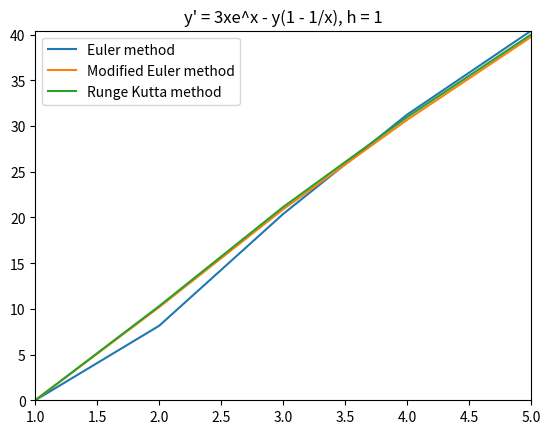

This figure's Python source:
import math
import matplotlib.pyplot as plt


class DiffEquation:
    def __init__(self, x0, y0, xn, h, f, formula):
        self.x0 = x0
        self.y0 = y0
        self.xn = xn
        self.h = h
        self.f = f
        self.formula = formula


class Method:
    def euler(self, diff_eq):
        xs = [diff_eq.x0]
        ys = [diff_eq.y0]

        while xs[-1] < diff_eq.xn:
            y = ys[-1] + diff_eq.h*diff_eq.f(xs[-1], ys[-1])
            x = xs[-1] + diff_eq.h

            ys.append(y)
            xs.append(x)

        return xs, ys, "Euler method"

    def mod_euler(self, diff_eq):
        xs = [diff_eq.x0]
        ys = [diff_eq.y0]

        while xs[-1] < diff_eq.xn:
            x = xs[-1] + diff_eq.h
            k1 = diff_eq.f(xs[-1], ys[-1])
            k2 = diff_eq.f(x, ys[-1] + diff_eq.h*k1)
            y = ys[-1] + diff_eq.h*((k1 + k2)/2)

            ys.append(y)
            xs.append(x)

        return xs, ys, "Modified Euler method"

    def runge_kutta(self, diff_eq):
        xs = [diff_eq.x0]
        ys = [diff_eq.y0]

        while xs[-1] < diff_eq.xn:
            k1 = diff_eq.h*diff_eq.f(xs[-1], ys[-1])
            k2 = diff_eq.h*diff_eq.f(xs[-1] + diff_eq.h/2, ys[-1] + k1/2)
            k3 = diff_eq.h*diff_eq.f(xs[-1] + diff_eq.h/2, ys[-1] + k2/2)
            k4 = diff_eq.h*diff_eq.f(xs[-1] + diff_eq.h, ys[-1] + k3)

            xs.append(xs[-1] + diff_eq.h)
            ys.append(ys[-1] + k1/6 + k2/3 + k3/3 + k4/6)

        return xs, ys, "Runge Kutta method"


class ODEsolver:
    def solve(self, diff_eq, method):
        return method(diff_eq)


def plot(m1, m2, m3, diff_eq):
    plt.plot(m1[0], m1[1], label=m1[2])
    plt.plot(m2[0], m2[1], label=m2[2])
    plt.plot(m3[0], m3[1], label=m3[2])

    plt.title(diff_eq.formula + ", h = " + str(diff_eq.h))
    plt.axis([min(m1[0]), max(m1[0]), min(m1[1]), max(m1[1])])
    plt.legend()
    plt.show()


def function_15(x, y):
    return 3*x*math.e - y*(1 - 1/x)


ode_15 = DiffEquation(1, 0, 5, 1, function_15, "y' = 3xe^x - y(1 - 1/x)")
solver = ODEsolver()
method = Method()

m1 = solver.solve(ode_15, method.euler)
m2 = solver.solve(ode_15, method.mod_euler)
m3 = solver.solve(ode_15, method.runge_kutta)

plot(m1, m2, m3, ode_15)
